8-way image classification set "data" from GitHub (zcsd/Multi_Classifier); label vocabulary: counter reinforcement, heel counter, heel cap, heel lining, lining, sockliner, sole, vamp.

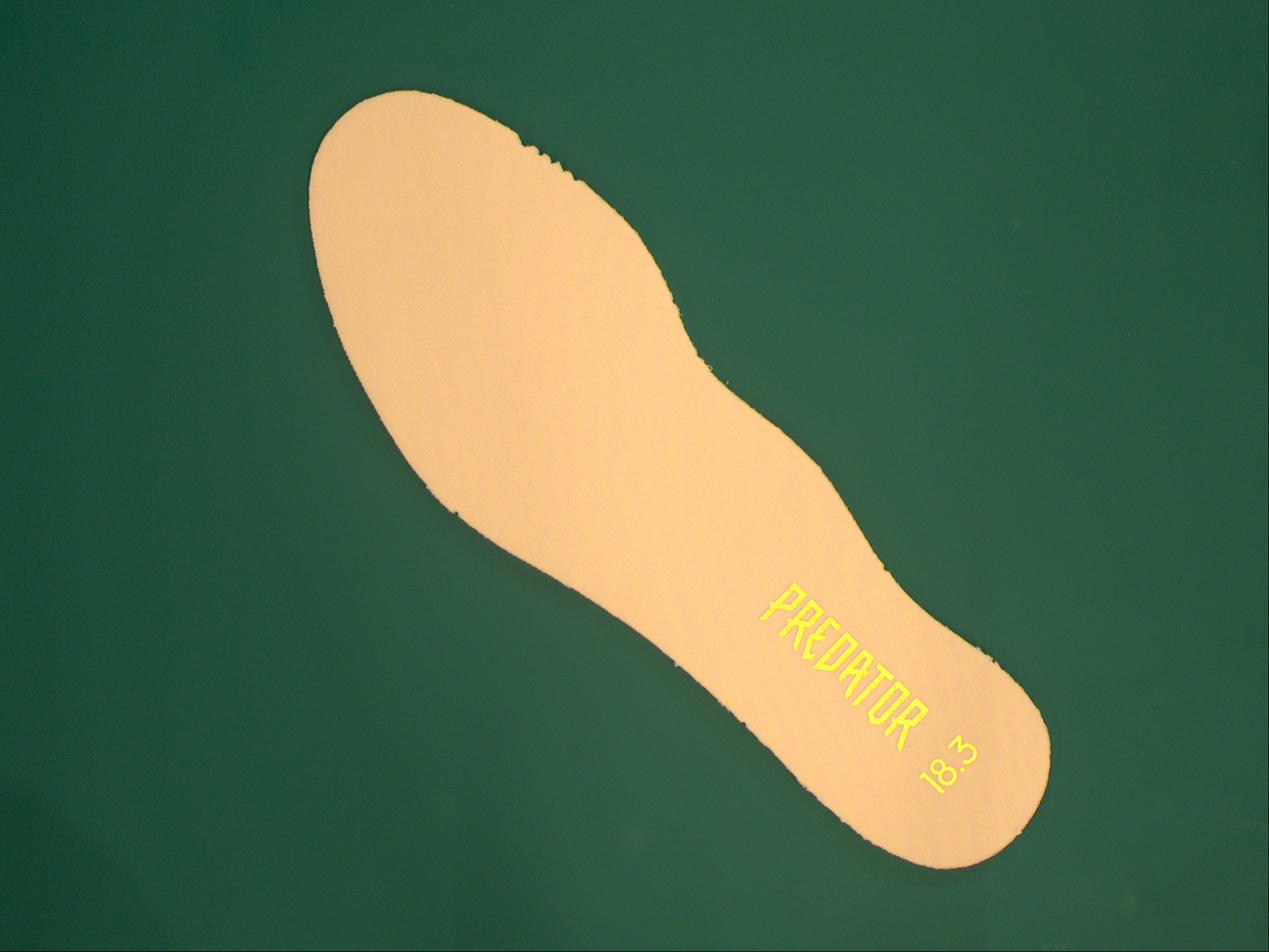
Label: sockliner

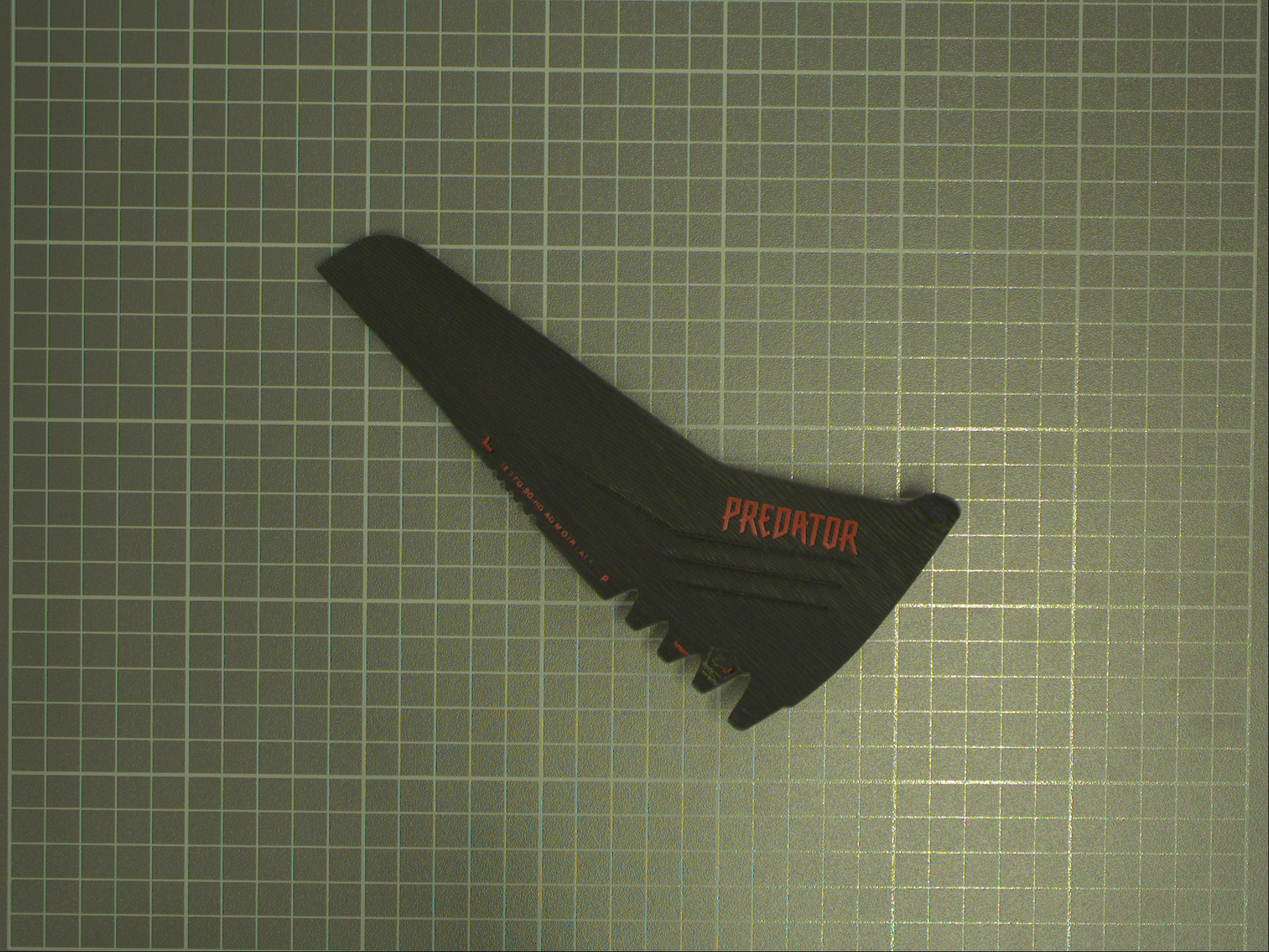
Label: heel cap

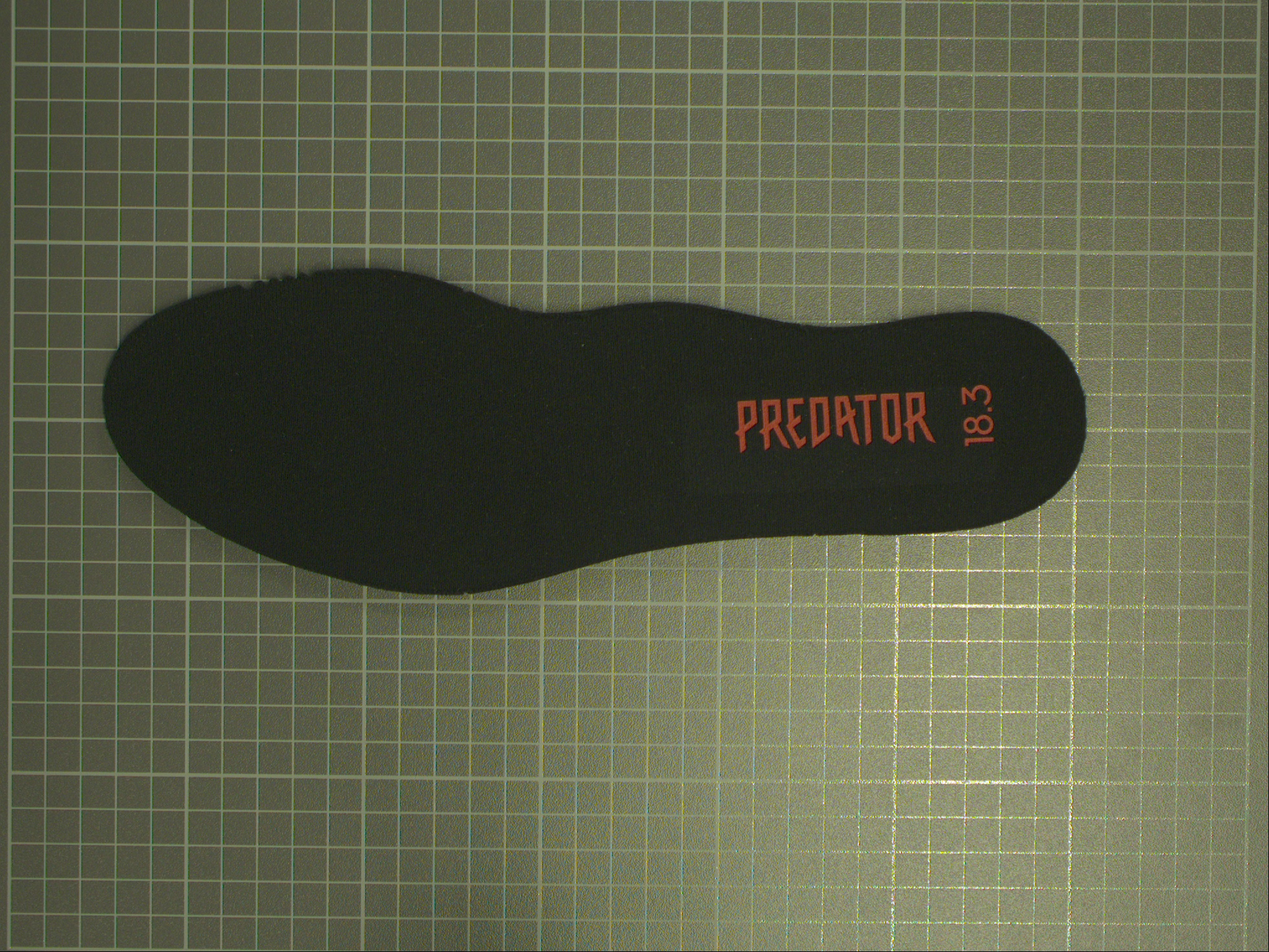
Label: lining

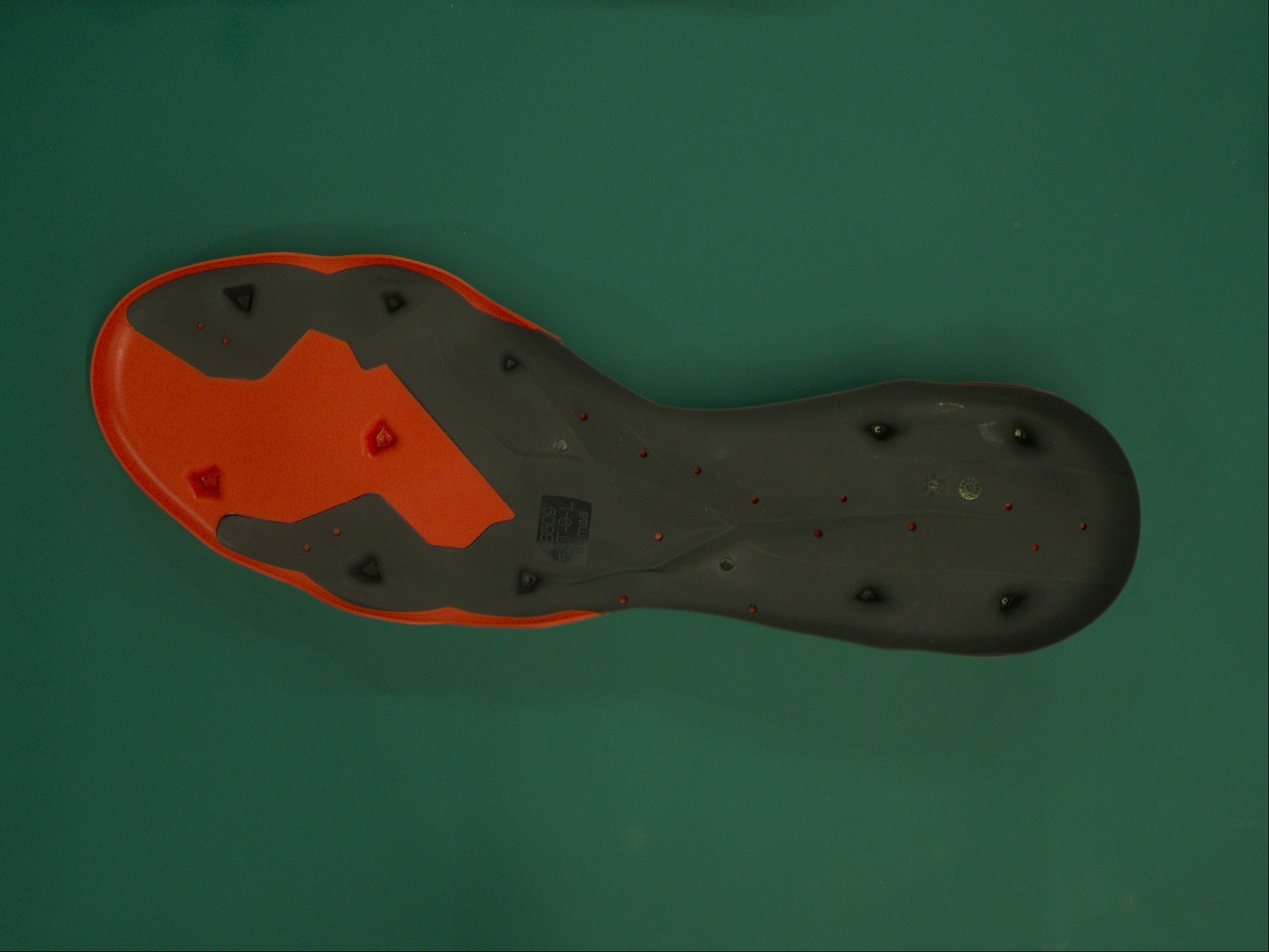
Label: sole

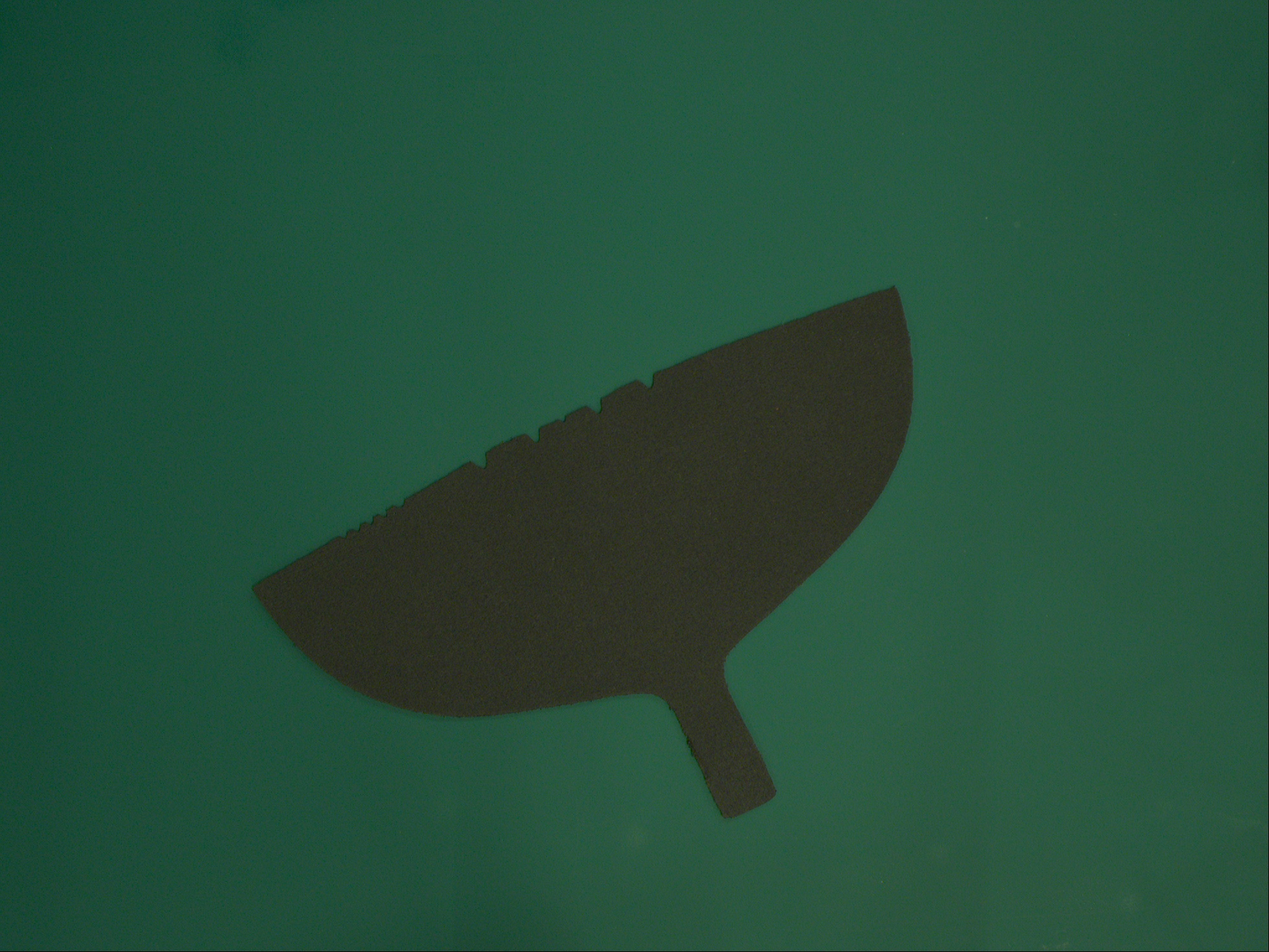
Label: heel lining

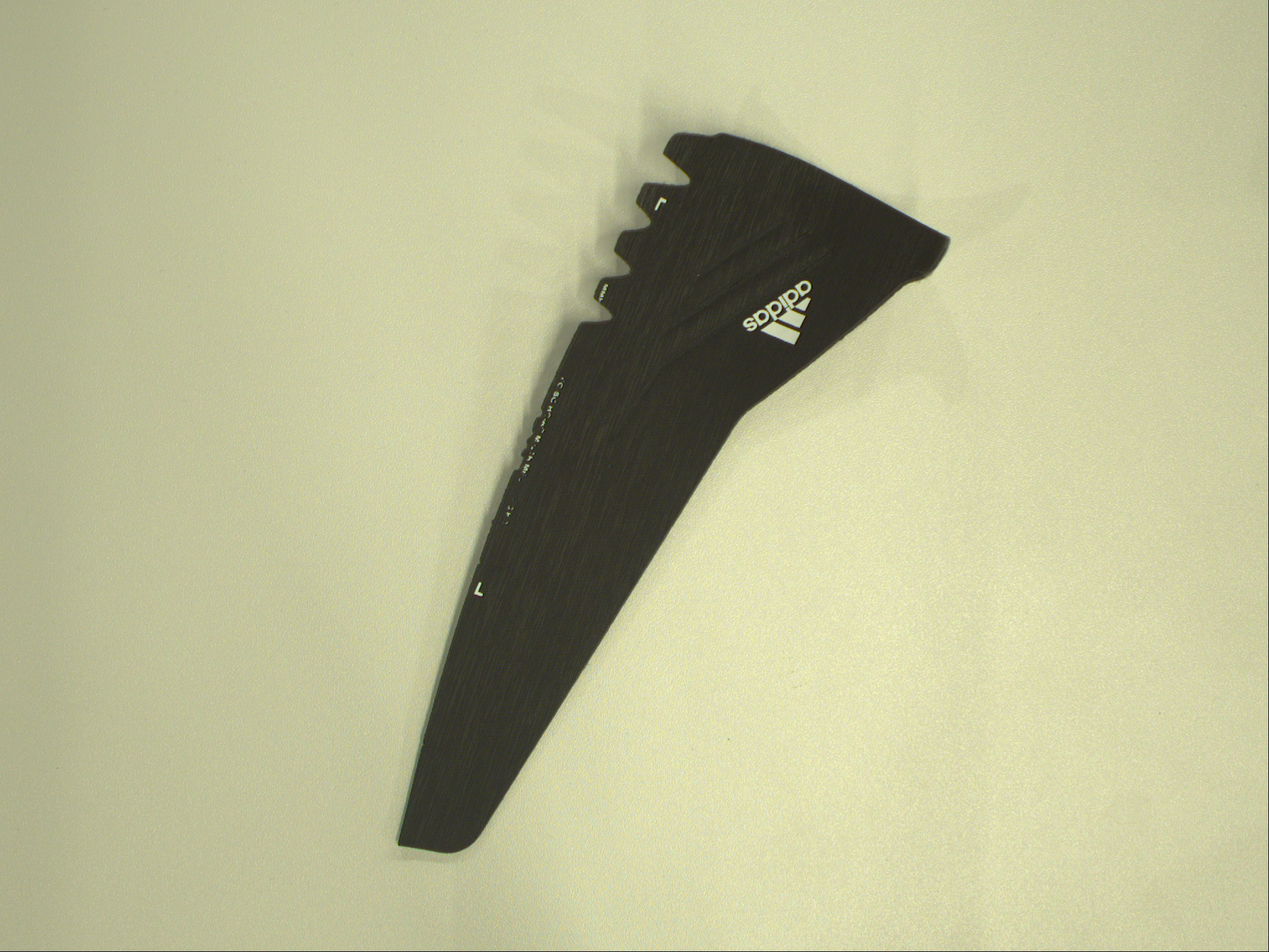
Label: heel counter
